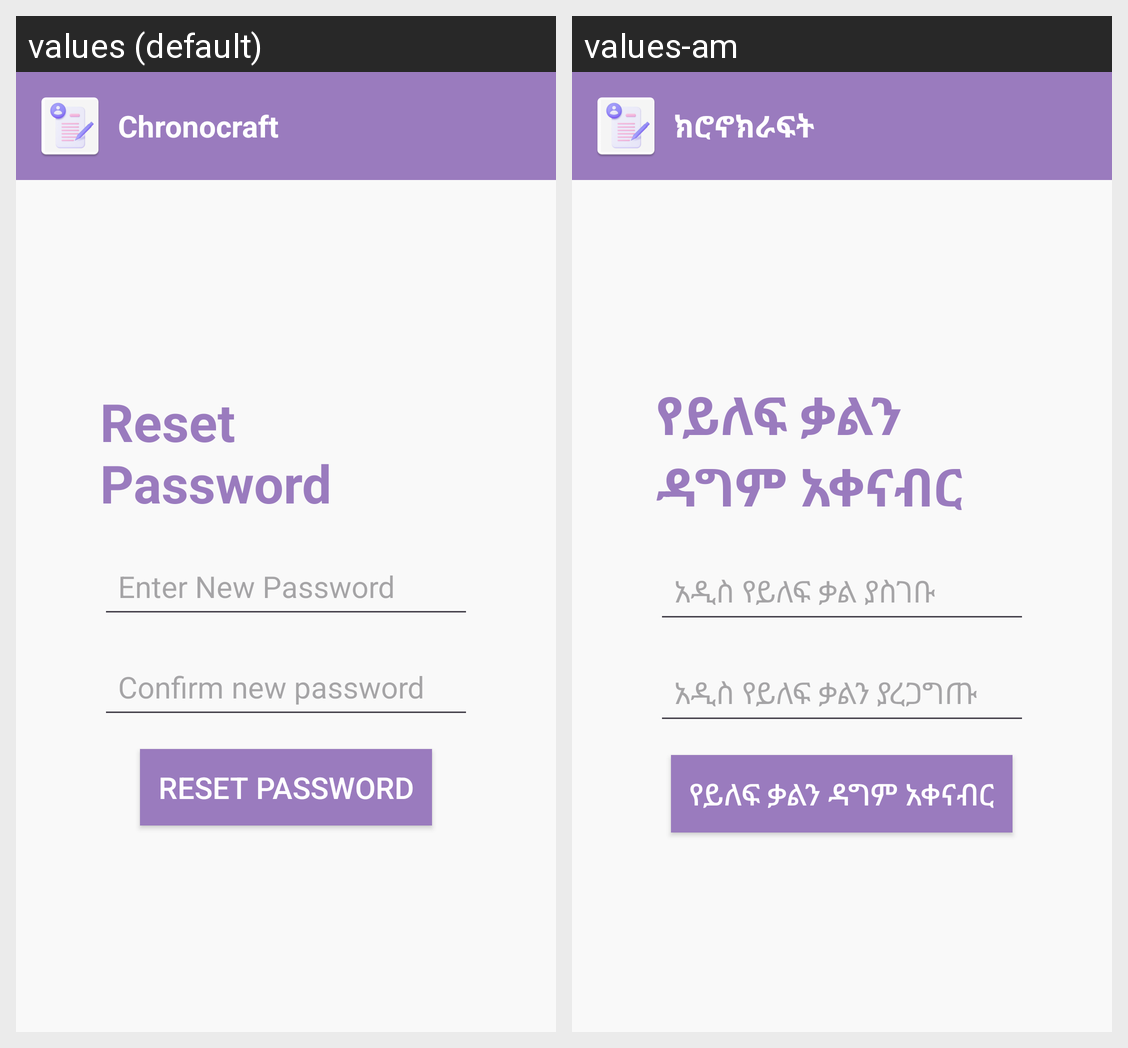

Locale-by-locale string values for the Android screen shown in this grid:
Android screen res/layout/activity_reset_password.xml rendered under 2 locales, left to right: values (default), values-am. Device: Nexus 5 (rendered at 1080×1920; each locale shown at half size, 540×960, under a caption strip naming it); theme Theme.Chronocrafttt.
Strings drawn on this screen, with the default value and each locale's value (text and hints the layout hard-codes, and strings that could not be matched under every locale, appear in the picture but are not listed):

app_name
  values: Chronocraft
  values-am: ክሮኖክራፍት

reset_password_title
  values: Reset Password
  values-am: የይለፍ ቃልን ዳግም አቀናብር

hint_new_password
  values: Enter New Password
  values-am: አዲስ የይለፍ ቃል ያስገቡ

hint_confirm_password
  values: Confirm new password
  values-am: አዲስ የይለፍ ቃልን ያረጋግጡ

btn_reset_password
  values: Reset Password
  values-am: የይለፍ ቃልን ዳግም አቀናብር
